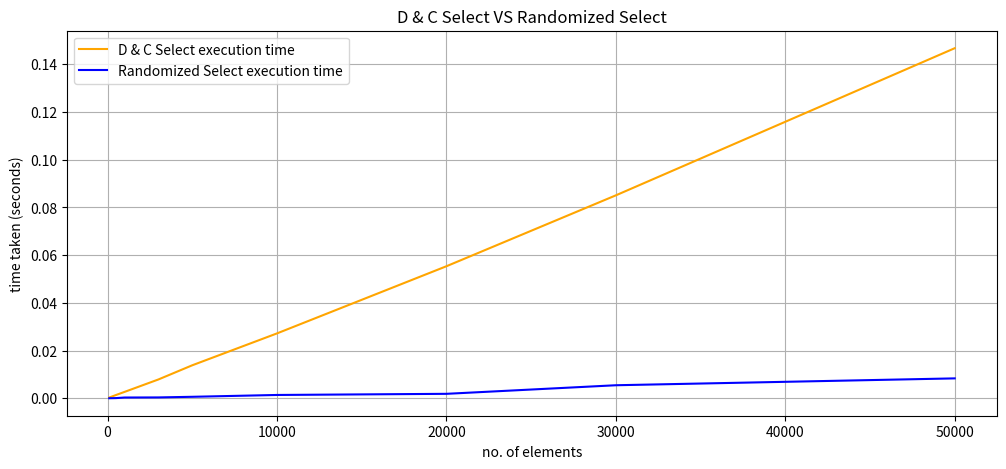

This figure's Python source:
import random
import numpy as np
import time
import matplotlib.pyplot as plt

def merge_sort(arr):
    if len(arr) <= 1:
        return arr, 0
    mid = len(arr) // 2
    left_half = arr[:mid]
    right_half = arr[mid:]
    left_sorted, left_comparisons = merge_sort(left_half)
    right_sorted, right_comparisons = merge_sort(right_half)
    merged_array, merge_comparisons = merge(left_sorted, right_sorted)
    total_comparisons = left_comparisons + right_comparisons + merge_comparisons
    return merged_array, total_comparisons

def merge(left, right):
    sorted_array = []
    i = j = 0
    comparisons = 0
    while i < len(left) and j < len(right):
        comparisons += 1
        if left[i] < right[j]:
            sorted_array.append(left[i])
            i += 1
        else:
            sorted_array.append(right[j])
            j += 1
    sorted_array.extend(left[i:])
    sorted_array.extend(right[j:])
    return sorted_array, comparisons

def median_of_medians(arr,k_th,comparison_count):
    length_of_subscript = 5
    subscripts = []
    for i in range(0,len(arr),length_of_subscript):
        sorted_array, comparisons = merge_sort(arr[i:i+length_of_subscript])
        subscripts.append(sorted_array)
        comparison_count += comparisons
   
    medians = []
    for i in range(0,len(subscripts)):
        temp = subscripts[i]
         
        medians.append(temp[len(temp)//2])
    
    sorted_array, comparisons = merge_sort(np.array(medians))
    pivot = sorted_array[len(sorted_array)//2]
    comparison_count += comparisons
    
    left = [j for j in arr if j < pivot]
    right = [j for j in arr if j > pivot]
    comparison_count += len(left)
    comparison_count += len(right)
    
    k = len(left)
    if k_th < k:
        return median_of_medians(left,k_th,comparison_count)
    elif k_th > k:
        return median_of_medians(right,k_th-k-1,comparison_count)
    else:
        return pivot,comparison_count

def randomized_select(arr, k_th, comparison_count=0):
    if len(arr) == 1:
        return arr[0], comparison_count

    # Pick a random pivot index and swap the pivot with the last element
    pivot_index = random.randint(0, len(arr) - 1)
    pivot = arr[pivot_index]
    arr[pivot_index], arr[-1] = arr[-1], arr[pivot_index]

    left, right, comparisons = partition(arr, pivot)
    comparison_count += comparisons

    k = len(left)

    if k_th < k:
        return randomized_select(left, k_th, comparison_count)
    elif k_th > k:
        return randomized_select(right, k_th - k - 1, comparison_count)
    else:
        return pivot, comparison_count

def partition(arr, pivot):
    left = []
    right = []
    comparisons = 0
    for element in arr[:-1]: 
        comparisons += 1
        if element < pivot:
            left.append(element)
        else:
            right.append(element)
    return left, right, comparisons


def measure_time(algorithm, x, y):
    start = time.time()
    result, comparison_count = algorithm(x, y, comparison_count = 0)
    end = time.time()
    return end - start, result, comparison_count



if __name__ == "__main__":
    no_of_comparison = []  
    ks = []
    k_th_least_elements = []
    size_array = [100, 500, 1000, 3000, 5000, 10000, 20000, 30000, 50000]
    dandc_time_taken = [] 
    randomized_time_taken = []
    
    
    for size in size_array:
        arr = list(random.sample(range(1, 100000), size))
        k_th = random.randint(1, size)
        
        
        d_and_c_time, d_and_c_kth_value, d_and_c_comparisons = measure_time(median_of_medians, arr, k_th)
        rand_time, rand_kth_value, rand_comparisons = measure_time(randomized_select, arr, k_th)
        no_of_comparison.append(d_and_c_comparisons)
        no_of_comparison.append(rand_comparisons)
        k_th_least_elements.append(d_and_c_kth_value)
        k_th_least_elements.append(rand_kth_value)
        dandc_time_taken.append(d_and_c_time)
        randomized_time_taken.append(rand_time)
    print(len(randomized_time_taken),randomized_time_taken)
    print(len(dandc_time_taken),dandc_time_taken)
    
    X_values = [100, 500, 1000, 3000, 5000, 10000, 20000, 30000, 50000]
    plt.figure(figsize=(12,5))
    plt.plot(X_values, dandc_time_taken, label = 'D & C Select execution time', color ='orange')
    plt.plot(X_values, randomized_time_taken, label = 'Randomized Select execution time', color = 'blue')
    plt.title('D & C Select VS Randomized Select')
    plt.xlabel('no. of elements')
    plt.ylabel('time taken (seconds)')
    plt.legend()
    plt.grid(True)
    plt.show()
    
    
   

